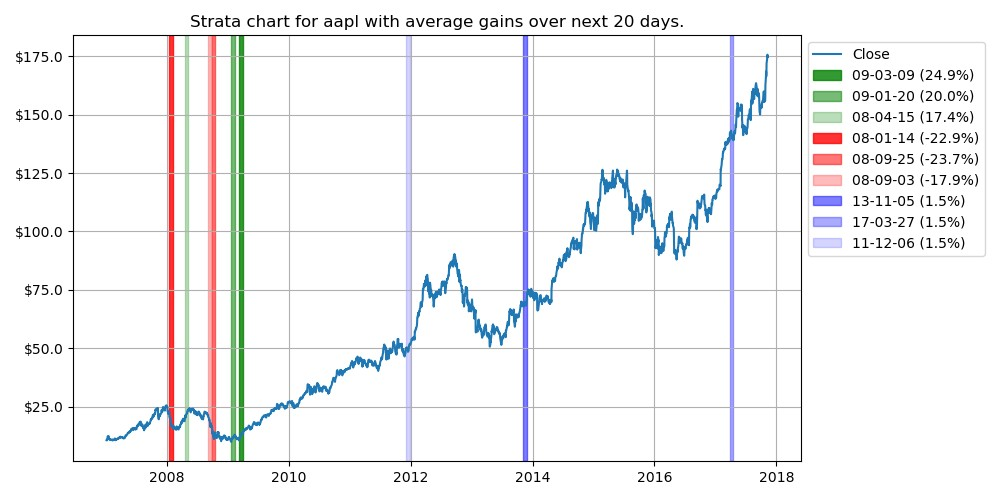

The data file committed next to this chart (first rows):
class, date, percent
increase, 2009-03-09 00:00:00, 0.25
increase, 2009-01-20 00:00:00, 0.2
increase, 2008-04-15 00:00:00, 0.17
decrease, 2008-01-14 00:00:00, -0.23
decrease, 2008-09-25 00:00:00, -0.24
decrease, 2008-09-03 00:00:00, -0.18
neutral, 2013-11-05 00:00:00, 0.01
neutral, 2017-03-27 00:00:00, 0.01
neutral, 2011-12-06 00:00:00, 0.01
